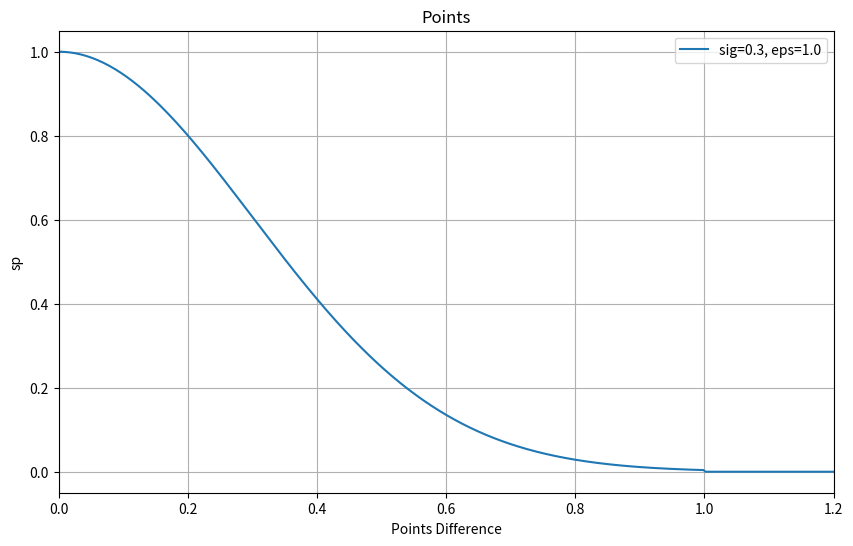
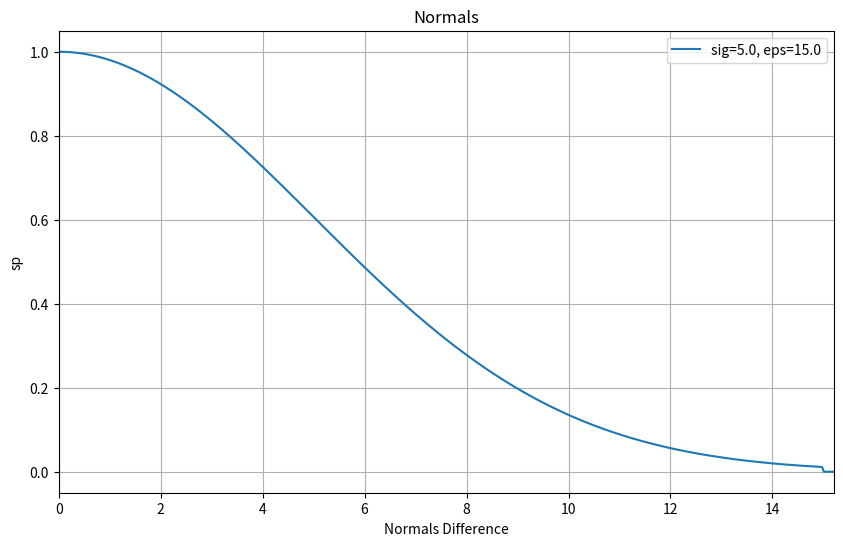

Reproduce these figures in Python, in order.
import numpy as np
import matplotlib.pyplot as plt
import math


def plot_clipper_cost_function(sig, eps, name):
    # Define the function to calculate sp
    def calculate_sp(euclidean_diff, sig, eps):
        sp = math.exp(-0.5 * euclidean_diff * euclidean_diff / (sig * sig))
        return sp if euclidean_diff < eps else 0.0

    # Adjust the x-limits to a bit more than epsp
    x_max = eps + 0.2

    # Generate a new range of euclidean_diff values
    euclidean_diff_values = np.linspace(0, x_max, 400)
    sp_values = [calculate_sp(ed, sig, eps) for ed in euclidean_diff_values]

    # Plot the function with adjusted x-limits
    plt.figure(name, figsize=(10, 6))
    plt.plot(euclidean_diff_values, sp_values, label=f'sig={sig}, eps={eps}')
    plt.xlabel(f'{name} Difference')
    plt.ylabel('sp')
    plt.title(name)
    plt.legend()
    plt.grid(True)
    plt.xlim(0, x_max)
    plt.show()


sigp = 0.3
epsp = 1.0
plot_clipper_cost_function(sigp, epsp, "Points")

sign = 5.0
epsn = 15.
plot_clipper_cost_function(sign, epsn, "Normals")